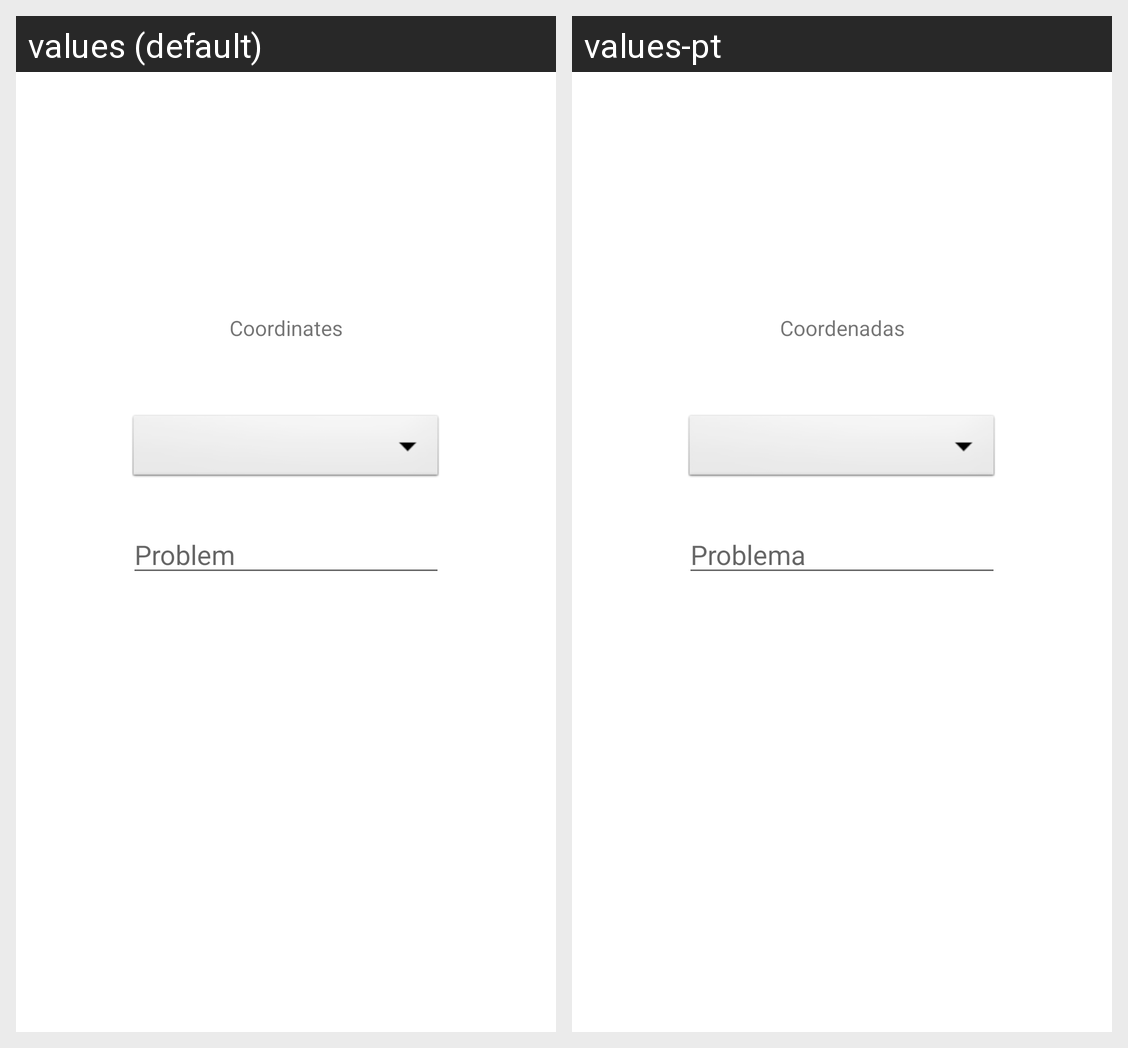

This grid shows one Android layout under two languages. Give, for every string resource on the screen, its name, the default text and each shown locale's text.
Android screen res/layout/activity_add_map_marker.xml rendered under 2 locales, left to right: values (default), values-pt. Device: Nexus 5 (rendered at 1080×1920; each locale shown at half size, 540×960, under a caption strip naming it); theme Theme.PM_APP.
Strings drawn on this screen, with the default value and each locale's value (text and hints the layout hard-codes, and strings that could not be matched under every locale, appear in the picture but are not listed):

coordinateslabel
  values: Coordinates
  values-pt: Coordenadas

problemlabel
  values: Problem
  values-pt: Problema
